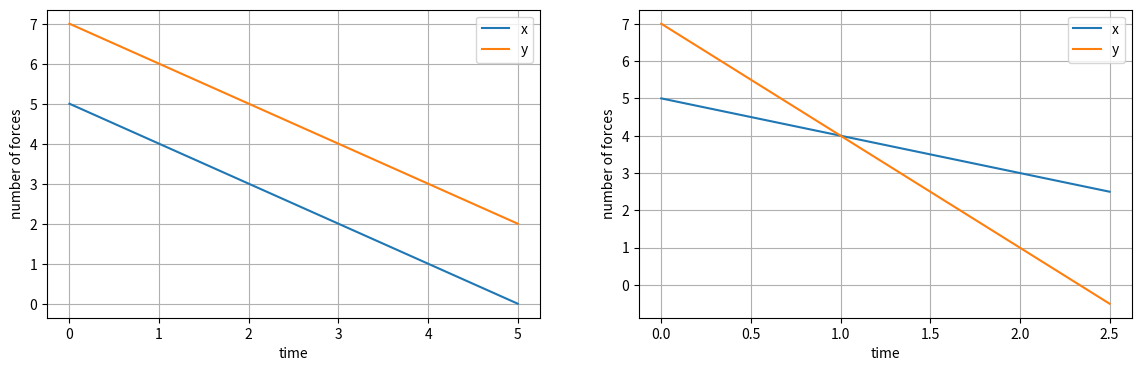
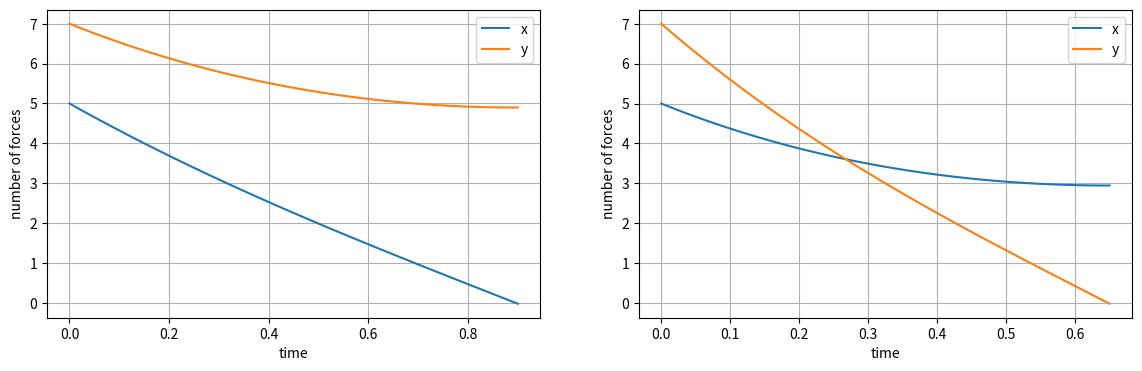
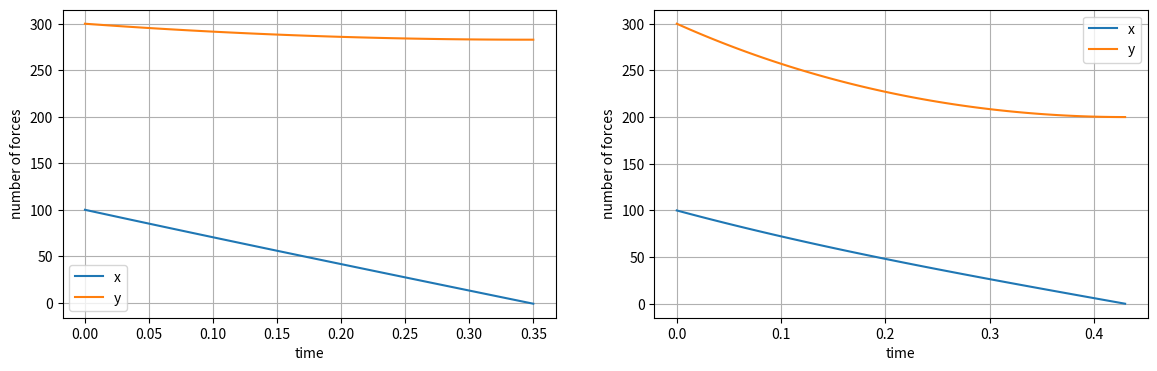

Generate these figures, in order, with matplotlib:
# -*- coding: utf-8 -*-
import numpy as np  
from scipy.integrate import solve_ivp  
import matplotlib.pyplot as plt  

%matplotlib inline

def odeLan1(t, z, cx, cy):
    dx = -cy
    dy = -cx
    return [dx, dy]

x0, y0 = 5.0, 7.0

Tend = 5.0 # any be reduced to zero
cx, cy = 1.0, 1.0
sol = solve_ivp(odeLan1, t_span=[0, Tend], y0=[x0, y0], args=(cx, cy,), dense_output=True)
tc1 = np.linspace(0, Tend, 100)  
yc1 = sol.sol(tc1)

Tend = 2.5
#cx, cy = 2.0, 1.0
cx, cy = 3.0, 1.0
sol = solve_ivp(odeLan1, t_span=[0, Tend], y0=[x0, y0], args=(cx, cy,), dense_output=True)
tc2 = np.linspace(0, Tend, 100)  
yc2 = sol.sol(tc2)

fig, ax = plt.subplots(ncols=2, figsize=(14,4))

ax[0].plot(tc1, yc1[0].T, label='x')
ax[0].plot(tc1, yc1[1].T, label='y')
ax[0].grid()
ax[0].legend()
ax[0].set_xlabel('time')
ax[0].set_ylabel('number of forces')

ax[1].plot(tc2, yc2[0].T, label='x')
ax[1].plot(tc2, yc2[1].T, label='y')
ax[1].grid()
ax[1].legend()
ax[1].set_xlabel('time')
ax[1].set_ylabel('number of forces')

#plt.savefig('fig_DE_Lanchester_01.pdf', bbox_inches='tight')
plt.show()

def odeLan2(t, z, cx, cy):
    dx = -cy*z[1]
    dy = -cx*z[0]
    return [dx, dy]

x0, y0 = 5.0, 7.0

Tend = 0.9 # any be reduced to zero
cx, cy = 1.0, 1.0
sol = solve_ivp(odeLan2, t_span=[0, Tend], y0=[x0, y0], args=(cx, cy,), dense_output=True)
tc3 = np.linspace(0, Tend, 100)  
yc3 = sol.sol(tc3)

Tend = 0.65
#cx, cy = 2.0, 1.0
cx, cy = 3.0, 1.0
sol = solve_ivp(odeLan2, t_span=[0, Tend], y0=[x0, y0], args=(cx, cy,), dense_output=True)
tc4 = np.linspace(0, Tend, 100)  
yc4 = sol.sol(tc4)

fig, ax = plt.subplots(ncols=2, figsize=(14,4))

ax[0].plot(tc3, yc3[0].T, label='x')
ax[0].plot(tc3, yc3[1].T, label='y')
ax[0].grid()
ax[0].legend()
ax[0].set_xlabel('time')
ax[0].set_ylabel('number of forces')

ax[1].plot(tc4, yc4[0].T, label='x')
ax[1].plot(tc4, yc4[1].T, label='y')
ax[1].grid()
ax[1].legend()
ax[1].set_xlabel('time')
ax[1].set_ylabel('number of forces')

#plt.savefig('fig_DE_Lanchester_02.pdf', bbox_inches='tight')
plt.show()

x0, y0 = 100, 300

Tend = 0.35
cx, cy = 1.0, 1.0
sol = solve_ivp(odeLan2, t_span=[0, Tend], y0=[x0, y0], args=(cx, cy,), dense_output=True) 
tc5 = np.linspace(0, Tend, 100)  
yc5 = sol.sol(tc5)

Tend = 0.43
cx, cy = 5.0, 1.0
sol = solve_ivp(odeLan2, t_span=[0, Tend], y0=[x0, y0], args=(cx, cy,), dense_output=True) 
tc6 = np.linspace(0, Tend, 100)  
yc6 = sol.sol(tc6)

fig, ax = plt.subplots(ncols=2, figsize=(14,4))

ax[0].plot(tc5, yc5[0].T, label='x')
ax[0].plot(tc5, yc5[1].T, label='y')
ax[0].grid()
ax[0].legend()
ax[0].set_xlabel('time')
ax[0].set_ylabel('number of forces')

ax[1].plot(tc6, yc6[0].T, label='x')
ax[1].plot(tc6, yc6[1].T, label='y')
ax[1].grid()
ax[1].legend()
ax[1].set_xlabel('time')
ax[1].set_ylabel('number of forces')

#plt.savefig('fig_DE_Lanchester_03.pdf', bbox_inches='tight')
plt.show()

print(yc5[1][len(yc5[1])-1])
print(yc6[1][len(yc6[1])-1])

x0, y0 = 300, 300
# 1回目
y = np.sqrt(y0**2 - (x0/3)**2)
print(y)

# 2回目
y = np.sqrt(y**2 - (x0/3)**2)
print(y)

# 3回目
y = np.sqrt(y**2 - (x0/3)**2)
print(y)


